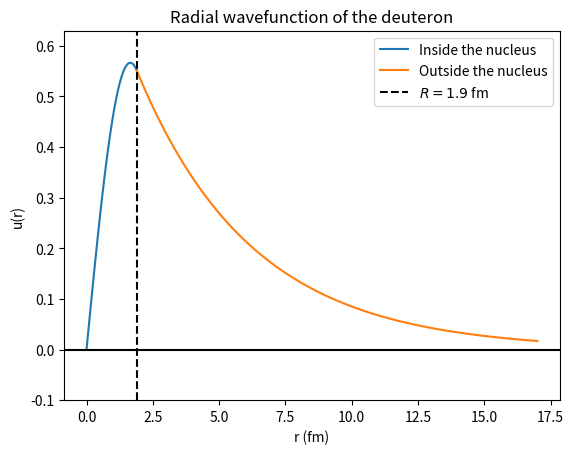
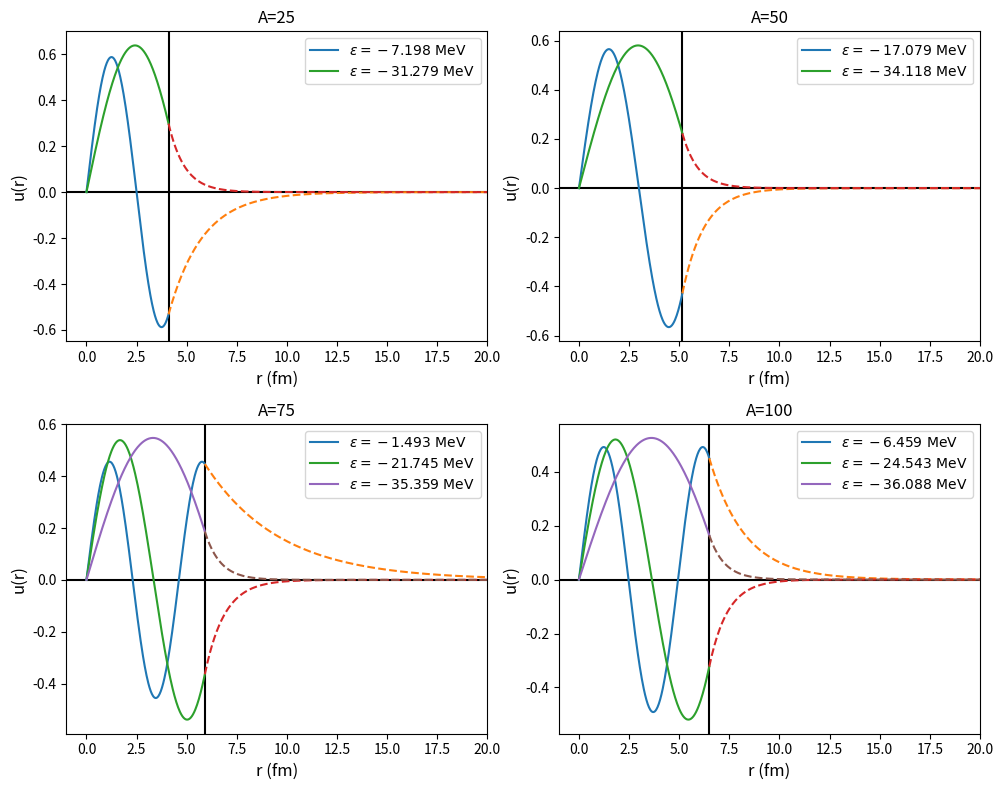
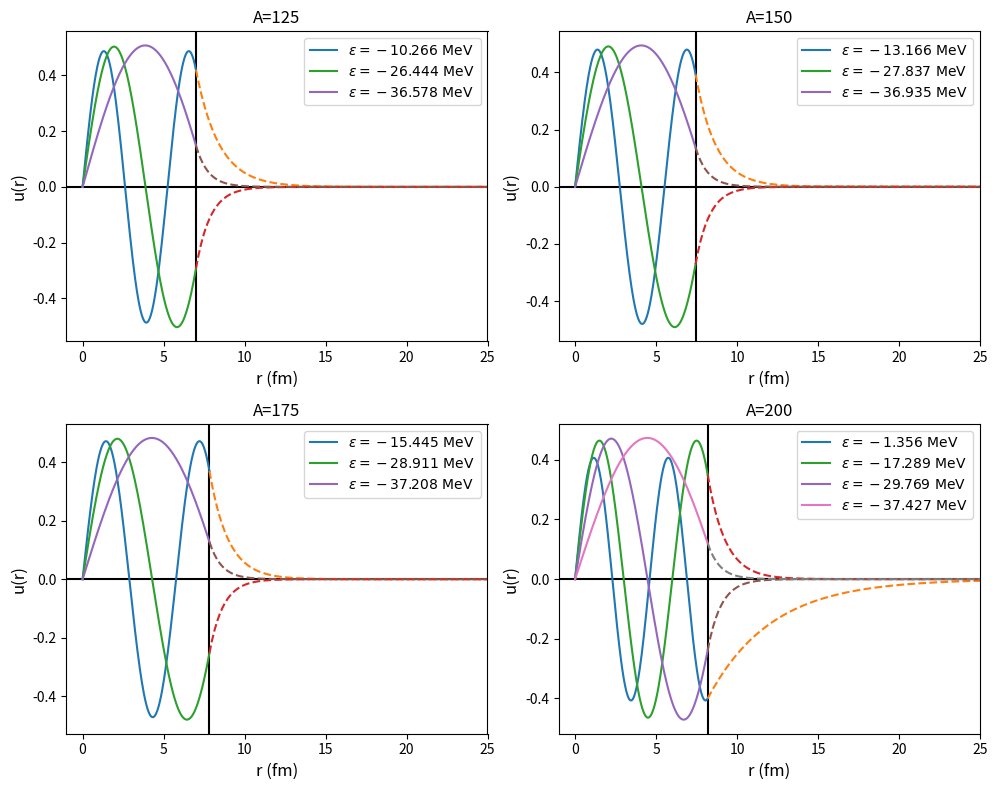
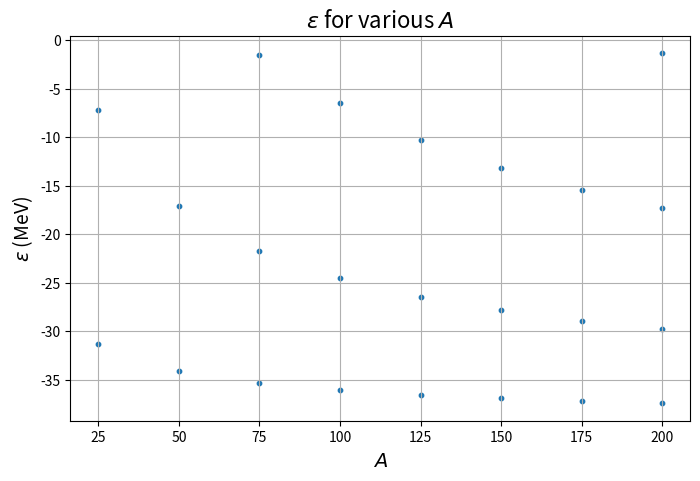
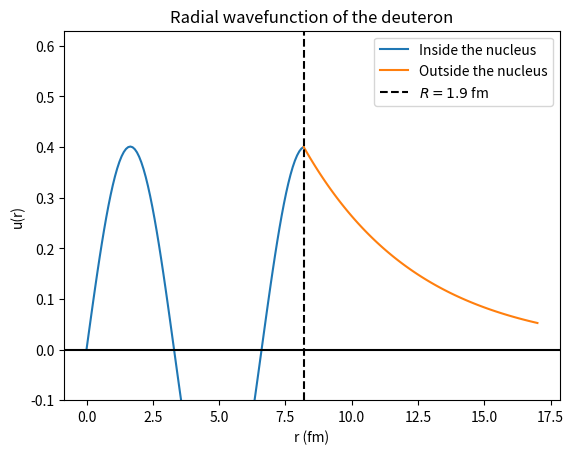

Write Python code to recreate these figures, in order.

#%%

import numpy as np

epsilon = 2.225          # MeV
R = 1.9                  # fm

kap = (np.sqrt((2*1.66*10**(-27)/2) / ((6.626*10**(-34))/(2*np.pi))**2 * 2.225*10**6*1.602*10**(-19))) * 10**(-15)
print(kap)

# %%

from scipy.optimize import root_scalar

def func(U0):
    k = (np.sqrt(((2*1.66*10**(-27)/2)*(U0-epsilon)*10**6*1.602*10**(-19) / ((6.626*10**(-34))/(2*np.pi))**2)))* 10**(-15)
    return k / np.tan(k * R) + kap

sol = root_scalar(func, bracket=[10,100])
print(sol.root)

# %%

import numpy as np
import matplotlib.pyplot as plt

k = (np.sqrt(((2*1.66*10**(-27)/2)*(sol.root-epsilon)*10**6*1.602*10**(-19) / ((6.626*10**(-34))/(2*np.pi))**2)))* 10**(-15)
print(k)

A = (R/2 - np.sin(2*k*R)/(4*k) + np.sin(k*R)**2/(2*kap))**(-0.5)
print(A)

r_in = np.linspace(0, R, 100)
r_out = np.linspace(R, 17, 100)

u_in = A * np.sin(k * r_in)
u_out = A * np.sin(k * R) * np.exp(-kap * (r_out - R))

plt.plot(r_in, u_in, label='Inside the nucleus')
plt.plot(r_out, u_out, label='Outside the nucleus')
plt.axvline(x=R, color='k', linestyle='--', label='$R= 1.9$ fm')
plt.axhline(y=0, color='k', linestyle='-')
plt.xlabel('r (fm)')
plt.ylabel('u(r)')
plt.title('Radial wavefunction of the deuteron')
plt.legend()
plt.ylim(-0.1, 0.63)
plt.show()

#%%

# task 2

#hbar2_2m = (2*1.66*10**(-27) / ((6.626*10**(-34))/(2*np.pi))**2) * 10**(-15)
hbar = 197.327 # MeV*fm
m = 939.56 # MeV/c^2
hbar2_2m = ((hbar**2) / (2*m))#*(3*10**8)**2 #*10**6*1.602*10**(-19)#) * 10**(-15)
print(hbar2_2m)

# %%

# epsilon finder

from scipy.optimize import root_scalar

U0 = 40 # MeV
A = 25 # number of nucleons

hbar = 197.327 # MeV*fm
m = 939.56 # MeV/c^2
hbar2_2m = (hbar**2) / (2*m) # MeV*fm^2

def func2(epsilon):

    R = 1.4 * A**(1/3) # fm
    
    kappa = np.sqrt(epsilon / hbar2_2m)

    k = np.sqrt((U0 - epsilon) / hbar2_2m)

    return k / np.tan(k * R) + kappa

sol2 = root_scalar(func2, bracket=[0.1, U0-0.1])
print(sol2.root)

# %%

from scipy.optimize import fsolve

roots = []
for As in [25, 50, 75, 100, 125, 150, 175, 200]:
    root = fsolve(func2, As)[0]
    if 0.1 < root < U0-0.1 and not any(abs(root - r) < 1e-6 for r in roots):
        roots.append(root)
print(roots)

# %%

import numpy as np
from scipy.optimize import root_scalar

U0 = 40.0       # MeV
hbar = 197.327  # MeV fm
m = 939.56      # MeV
hbar2_2m = hbar**2 / (2*m)

# helper function for a given mass number A

def find_roots_for_A(A, U0=U0, hbar2_2m=hbar2_2m):
    R = 1.4 * A**(1/3)  # fm

    def f(epsilon):
        k = np.sqrt((U0 - epsilon) / hbar2_2m)
        kappa = np.sqrt(epsilon / hbar2_2m)
        return k * np.cos(k * R) + kappa * np.sin(k * R)

    eps_grid = np.linspace(1e-4, U0 - 1e-4, 5000)
    vals = f(eps_grid)

    roots = []
    for i in range(len(eps_grid) - 1):
        if vals[i] * vals[i + 1] < 0:
            sol = root_scalar(f, bracket=[eps_grid[i], eps_grid[i + 1]])
            roots.append(sol.root)

    return np.unique(np.round(roots, 6))

# radial wavefunction plotter for a given epsilon and A

def plot_radial_wavefunction(epsilon, A, U0=U0, hbar2_2m=hbar2_2m):
    R = 1.4 * A**(1/3)
    kappa = np.sqrt(epsilon / hbar2_2m)
    k = np.sqrt((U0 - epsilon) / hbar2_2m)

    # normalization constant derived from continuity at R
    A_norm = (R/2 - np.sin(2*k*R)/(4*k) + np.sin(k*R)**2/(2*kappa))**(-0.5)

    r_in = np.linspace(0, R, 200)
    r_out = np.linspace(R, 5*R, 200)

    u_in = A_norm * np.sin(k * r_in)
    u_out = A_norm * np.sin(k * R) * np.exp(-kappa * (r_out - R))

    plt.figure(figsize=(6,4))
    plt.plot(r_in, u_in, label=fr'$\epsilon={-epsilon:.3f}\,$MeV')
    plt.plot(r_out, u_out, ls='--', label=None)
    plt.axvline(x=R, color='k', ls='--')
    plt.axhline(y=0, color='k', ls='-')
    plt.xlabel('$r$ (fm)', size=12)
    plt.ylabel('$u(r)', size=12)
    plt.title(f'$A = {A}$')
    plt.legend()
    plt.tight_layout()
    plt.show()

# return radial arrays for an epsilon and A (no plotting)
def radial_arrays(epsilon, A, U0=U0, hbar2_2m=hbar2_2m):
    R = 1.4 * A**(1/3)
    kappa = np.sqrt(epsilon / hbar2_2m)
    k = np.sqrt((U0 - epsilon) / hbar2_2m)
    A_norm = (R/2 - np.sin(2*k*R)/(4*k) + np.sin(k*R)**2/(2*kappa))**(-0.5)
    r_in = np.linspace(0, R, 200)
    r_out = np.linspace(R, 5*R, 200)
    u_in = A_norm * np.sin(k * r_in)
    u_out = A_norm * np.sin(k * R) * np.exp(-kappa * (r_out - R))
    return R, r_in, r_out, u_in, u_out

import matplotlib.pyplot as plt

# select a few sample mass numbers and gather data for plotting
plot_As = []
plot_eps = []
# group the A values into two sets of four for subplots
group1 = [25, 50, 75, 100]
group2 = [125, 150, 175, 200]

for idx, group in enumerate((group1, group2)):
    fig, axes = plt.subplots(2, 2, figsize=(10, 8))
    axes = axes.flatten()
    for ax, A in zip(axes, group):
        rts = find_roots_for_A(A)
        if len(rts) > 0:
            neg_roots = -rts
            print(f"A={A}, s-wave binding energies (MeV): {neg_roots}")
            # compute radius for the current nucleus
            R = 1.4 * A**(1/3)
            ax.axhline(y=0, color='k', ls='-')
            ax.axvline(x=R, color='k', ls='-')  # vertical line at boundary
            for eps in neg_roots:
                plot_As.append(A)
                plot_eps.append(eps)
                R, r_in, r_out, u_in, u_out = radial_arrays(-eps, A)
                ax.plot(r_in, u_in, label=fr'$\epsilon={eps:.3f}\ \mathrm{{MeV}}$')
                ax.plot(r_out, u_out, ls='--', label=None)
            ax.set_title(f'A={A}')
            ax.set_xlabel('r (fm)', size=12)
            ax.set_ylabel('u(r)', size=12)
            ax.legend()
    fig.tight_layout()
    # set x limits for this figure group
    xlim_range = (-1, 20) if idx == 0 else (-1, 25)
    for ax in axes:
        ax.set_xlim(xlim_range)
    plt.show()

# make a scatter plot of A vs. epsilon roots
if plot_As:
    plt.figure(figsize=(8, 5))
    plt.scatter(plot_As, plot_eps, s=10)
    plt.xlabel('${A}$', size=14)
    plt.ylabel('${\epsilon}$ (MeV)', size=14)
    plt.title('${\epsilon}$ for various $A$', size=16)
    plt.grid(True)
    plt.show()
# %%

import numpy as np
import matplotlib.pyplot as plt

k = (np.sqrt(((2*1.66*10**(-27)/2)*(sol.root-epsilon)*10**6*1.602*10**(-19) / ((6.626*10**(-34))/(2*np.pi))**2)))* 10**(-15)
print(k)

A = (R/2 - np.sin(2*k*R)/(4*k) + np.sin(k*R)**2/(2*kap))**(-0.5)
print(A)

r_in = np.linspace(0, R, 100)
r_out = np.linspace(R, 17, 100)

u_in = A * np.sin(k * r_in)
u_out = A * np.sin(k * R) * np.exp(-kap * (r_out - R))

plt.plot(r_in, u_in, label='Inside the nucleus')
plt.plot(r_out, u_out, label='Outside the nucleus')
plt.axvline(x=R, color='k', linestyle='--', label='$R= 1.9$ fm')
plt.axhline(y=0, color='k', linestyle='-')
plt.xlabel('r (fm)')
plt.ylabel('u(r)')
plt.title('Radial wavefunction of the deuteron')
plt.legend()
plt.ylim(-0.1, 0.63)
plt.show()

#%%

# task 3: epsilon = 0

epsilon = 0.0
hbar = 197.327 # MeV*fm
m = 939.56 # MeV/c^2
hbar2_2m = (hbar**2) / (2*m) # MeV*fm^2

R = 1.4 * A**(1/3) # fm
    
kappa = np.sqrt(epsilon / hbar2_2m)
k = np.sqrt((U0 - epsilon) / hbar2_2m)
print(f"kappa: {kappa}, k: {k}")
# %%
